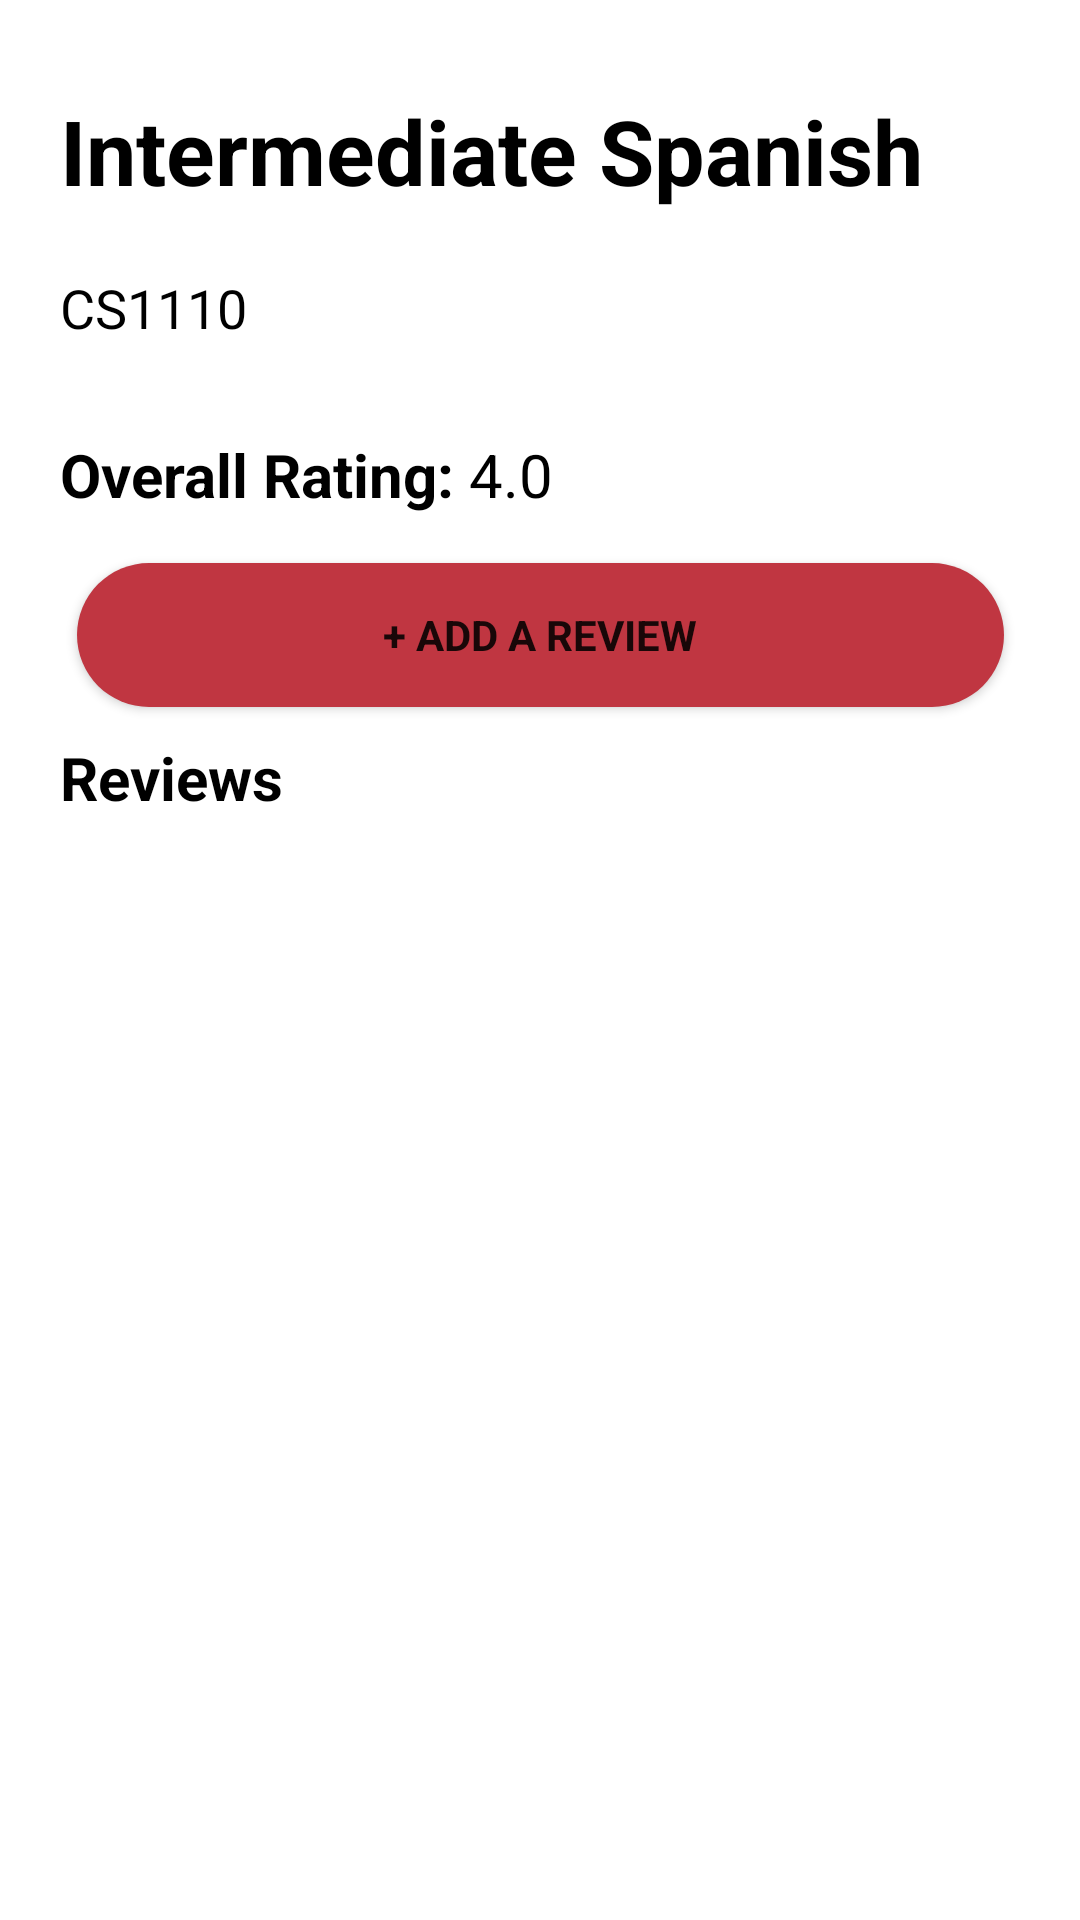

Layout XML and referenced resources for this Android screen:
<!-- AndroidManifest.xml: application theme Theme.Coursebud -->
<!-- res/layout/review_page.xml -->
<?xml version="1.0" encoding="utf-8"?>
<androidx.constraintlayout.widget.ConstraintLayout xmlns:android="http://schemas.android.com/apk/res/android"
    xmlns:tools="http://schemas.android.com/tools"
    android:layout_width="match_parent"
    android:layout_height="match_parent"
    xmlns:app="http://schemas.android.com/apk/res-auto"
    android:background="@color/white">

    <TextView
        android:id="@+id/courseName"
        android:layout_width="370dp"
        android:layout_height="wrap_content"
        android:text="@string/course_name"
        android:textColor="@color/black"
        android:textSize="30dp"
        android:textStyle="bold"
        android:layout_marginStart="20dp"
        android:layout_marginTop="30dp"
        app:layout_constraintStart_toStartOf="parent"
        app:layout_constraintTop_toTopOf="parent" />

    <TextView
        android:id="@+id/courseCode"
        android:layout_width="wrap_content"
        android:layout_height="wrap_content"
        android:text="@string/courseCode"
        android:textColor="@color/black"
        android:textSize="18dp"
        android:layout_marginStart="20dp"
        android:layout_marginTop="20dp"
        app:layout_constraintStart_toStartOf="parent"
        app:layout_constraintTop_toBottomOf="@+id/courseName" />

    <TextView
        android:id="@+id/overallRatingText"
        android:layout_width="wrap_content"
        android:layout_height="wrap_content"
        android:textSize="20dp"
        android:textColor="@color/black"
        android:layout_marginStart="20dp"
        android:layout_marginTop="30dp"
        android:text="@string/overall_rating"
        android:textStyle="bold"
        app:layout_constraintStart_toStartOf="parent"
        app:layout_constraintTop_toBottomOf="@+id/courseCode" />

    <TextView
        android:id="@+id/rating"
        android:layout_width="wrap_content"
        android:layout_height="wrap_content"
        android:text="@string/numRating"
        android:textSize="20dp"
        android:textColor="@color/black"
        android:layout_marginStart="5dp"
        android:layout_marginTop="30dp"
        app:layout_constraintStart_toEndOf="@id/overallRatingText"
        app:layout_constraintTop_toBottomOf="@+id/courseCode"/>


    <android.widget.Button
        android:id="@+id/addReviewButton"
        android:layout_width="309dp"
        android:layout_height="48dp"
        android:layout_marginTop="16dp"
        android:background="@drawable/button"
        android:backgroundTint="@color/backgroundRed"
        android:fontFamily="sans-serif"
        android:text="@string/addReviewButtonText"
        android:textStyle="bold"
        app:layout_constraintEnd_toEndOf="parent"
        app:layout_constraintStart_toStartOf="parent"
        app:layout_constraintTop_toBottomOf="@+id/overallRatingText" />

    <TextView
        android:id="@+id/reviewsText"
        android:layout_width="wrap_content"
        android:layout_height="wrap_content"
        android:text="@string/reviewsCap"
        android:textStyle="bold"
        android:textSize="20dp"
        android:textColor="@color/black"
        android:layout_marginTop="10dp"
        android:layout_marginStart="20dp"
        app:layout_constraintStart_toStartOf="parent"
        app:layout_constraintTop_toBottomOf="@+id/addReviewButton" />

    <androidx.recyclerview.widget.RecyclerView
        android:id="@+id/displayReviews"
        android:layout_width="match_parent"
        android:layout_height="0dp"
        android:layout_marginTop="15dp"
        app:layout_constraintEnd_toEndOf="parent"
        app:layout_constraintStart_toStartOf="parent"
        app:layout_constraintTop_toBottomOf="@+id/reviewsText" />

</androidx.constraintlayout.widget.ConstraintLayout>
<!-- resources referenced by this layout -->
<resources>
  <color name="backgroundRed">#C03641</color>
  <color name="black">#FF000000</color>
  <color name="white">#FFFFFFFF</color>
  <!-- drawable button (drawable) -->
  <?xml version="1.0" encoding="utf-8"?>
      <shape xmlns:android="http://schemas.android.com/apk/res/android">
          <corners android:radius="50dp"/>
          <solid android:color="@color/grey" />
      </shape>
  <string name="addReviewButtonText">+ Add a review</string>
  <string name="courseCode">CS1110</string>
  <string name="course_name">Intermediate Spanish</string>
  <string name="numRating">4.0</string>
  <string name="overall_rating">Overall Rating:</string>
  <string name="reviewsCap">Reviews</string>
  <style name="Theme.Coursebud" parent="Theme.MaterialComponents.DayNight.DarkActionBar">
          
          <item name="colorPrimary">@color/purple_500</item>
          <item name="colorPrimaryVariant">@color/purple_700</item>
          <item name="colorOnPrimary">@color/white</item>
          
          <item name="colorSecondary">@color/teal_200</item>
          <item name="colorSecondaryVariant">@color/teal_700</item>
          <item name="colorOnSecondary">@color/black</item>
          
          <item name="android:statusBarColor" tools:targetApi="l">?attr/colorPrimaryVariant</item>
          
      </style>
  <color name="grey">#C4C4C4</color>
  <color name="purple_500">#FF6200EE</color>
  <color name="purple_700">#FF3700B3</color>
  <color name="teal_200">#FF03DAC5</color>
  <color name="teal_700">#FF018786</color>
</resources>
